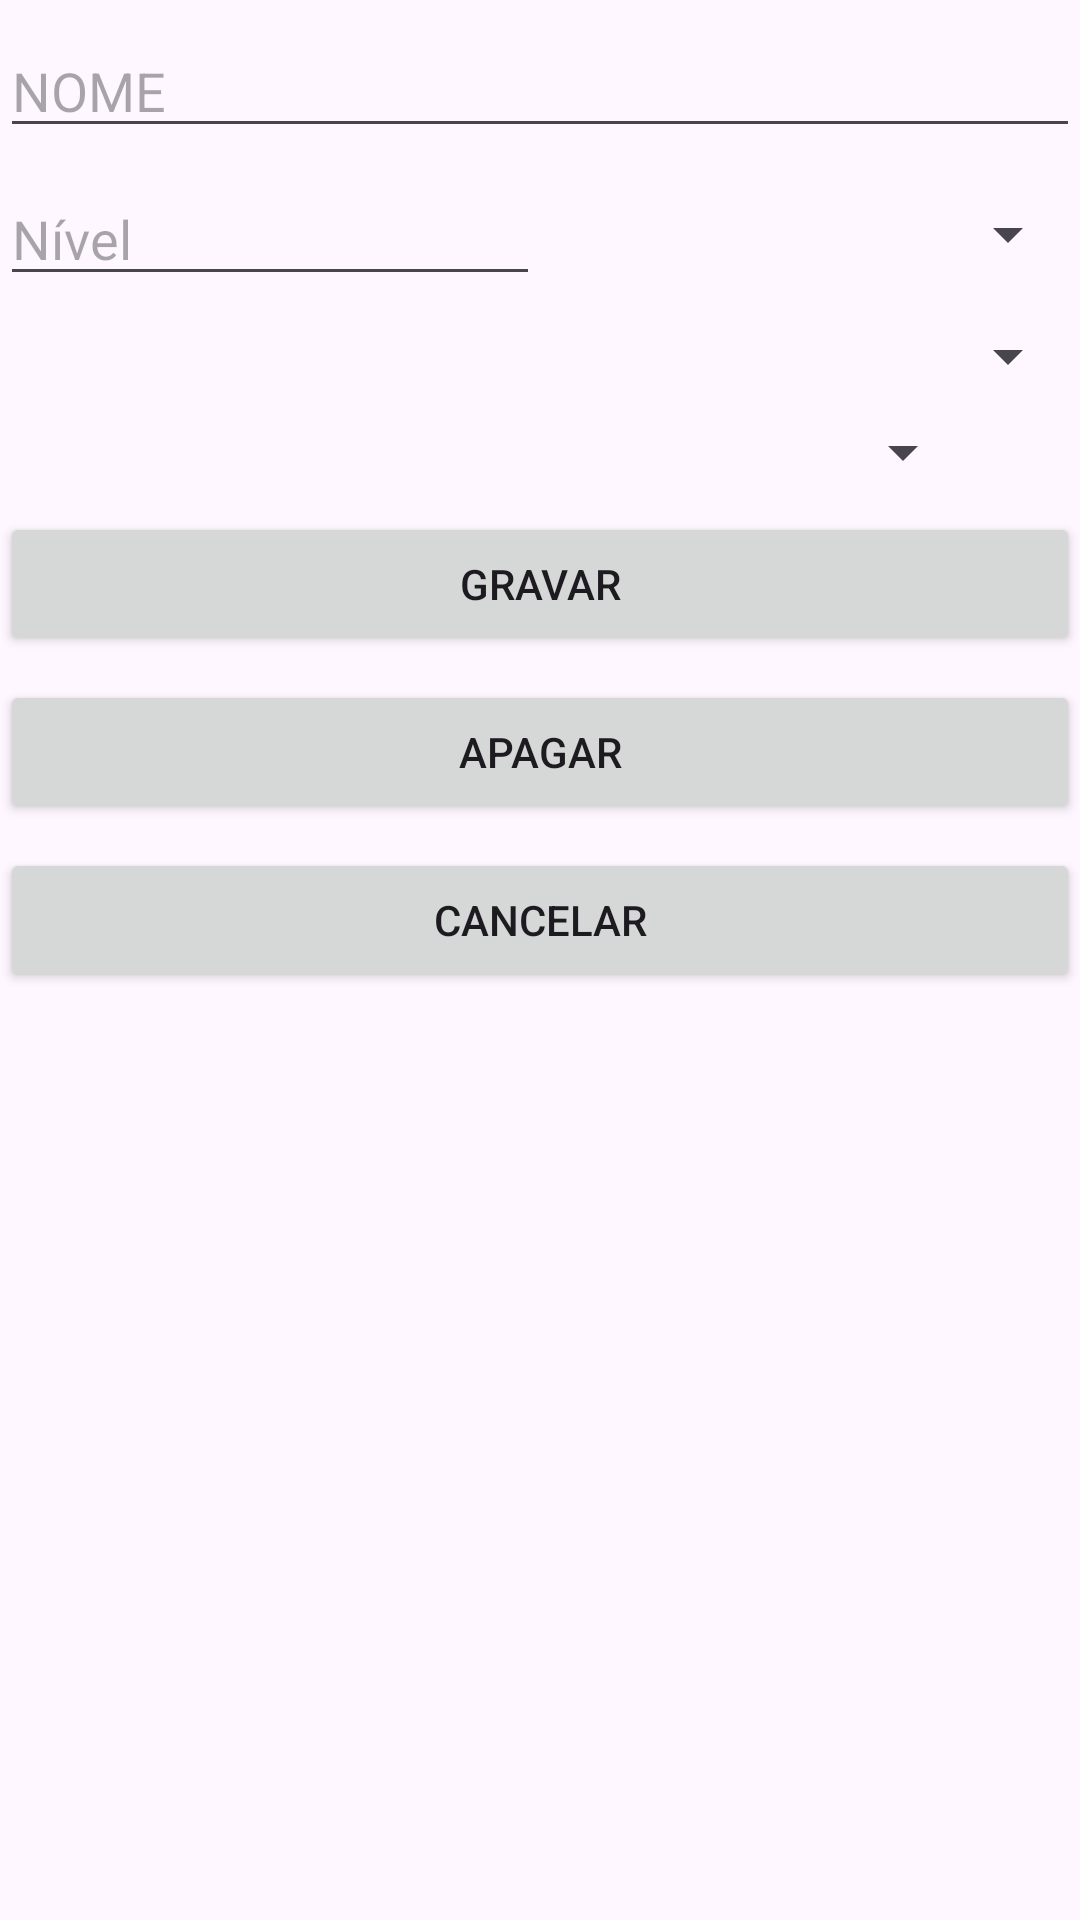

This screen was rendered from an Android layout file. Write that file and the resources it references.
<!-- AndroidManifest.xml: application theme Theme.RPGALL -->
<!-- res/layout/activity_cadastro_personagem.xml -->
<?xml version="1.0" encoding="utf-8"?>
<androidx.constraintlayout.widget.ConstraintLayout xmlns:android="http://schemas.android.com/apk/res/android"
    xmlns:app="http://schemas.android.com/apk/res-auto"
    xmlns:tools="http://schemas.android.com/tools"
    android:id="@+id/main"
    android:layout_width="match_parent"
    android:layout_height="match_parent"
    tools:context=".activities.CadastroPersonagemActivity">

    <EditText
        android:id="@+id/etxtNome"
        android:layout_width="match_parent"
        android:layout_height="wrap_content"
        android:layout_marginTop="8dp"
        android:ems="10"
        android:hint="NOME"
        android:inputType="text"
        app:layout_constraintEnd_toEndOf="parent"
        app:layout_constraintHorizontal_bias="0.5"
        app:layout_constraintStart_toStartOf="parent"
        app:layout_constraintTop_toTopOf="parent" />

    <EditText
        android:id="@+id/etxtNivel"
        android:layout_width="0dp"
        android:layout_height="wrap_content"
        android:layout_marginTop="8dp"
        android:ems="10"
        android:hint="Nível"
        android:inputType="number"
        app:layout_constraintEnd_toStartOf="@+id/spSituacao"
        app:layout_constraintHorizontal_bias="0.5"
        app:layout_constraintStart_toStartOf="parent"
        app:layout_constraintTop_toBottomOf="@+id/etxtNome" />

    <Spinner
        android:id="@+id/spSituacao"
        android:layout_width="0dp"
        android:layout_height="wrap_content"
        app:layout_constraintBottom_toBottomOf="@+id/etxtNivel"
        app:layout_constraintEnd_toEndOf="parent"
        app:layout_constraintHorizontal_bias="0.5"
        app:layout_constraintStart_toEndOf="@+id/etxtNivel"
        app:layout_constraintTop_toTopOf="@+id/etxtNivel" />

    <Button
        android:id="@+id/btnGravarNovoPersonagem"
        android:layout_width="match_parent"
        android:layout_height="wrap_content"
        android:layout_marginTop="8dp"
        android:text="GRAVAR"
        app:layout_constraintEnd_toEndOf="parent"
        app:layout_constraintHorizontal_bias="0.5"
        app:layout_constraintStart_toStartOf="parent"
        app:layout_constraintTop_toBottomOf="@+id/spMesas" />

    <Button
        android:id="@+id/btnApagar"
        android:layout_width="match_parent"
        android:layout_height="wrap_content"
        android:layout_marginTop="8dp"
        android:text="APAGAR"
        app:layout_constraintEnd_toEndOf="parent"
        app:layout_constraintHorizontal_bias="0.5"
        app:layout_constraintStart_toStartOf="parent"
        app:layout_constraintTop_toBottomOf="@+id/btnGravarNovoPersonagem" />

    <Button
        android:id="@+id/btnCancelar"
        android:layout_width="match_parent"
        android:layout_height="wrap_content"
        android:layout_marginTop="8dp"
        android:text="CANCELAR"
        app:layout_constraintEnd_toEndOf="parent"
        app:layout_constraintHorizontal_bias="0.5"
        app:layout_constraintStart_toStartOf="parent"
        app:layout_constraintTop_toBottomOf="@+id/btnApagar" />

    <Spinner
        android:id="@+id/spMesas"
        android:layout_width="0dp"
        android:layout_height="wrap_content"
        android:layout_marginTop="8dp"
        app:layout_constraintEnd_toStartOf="@+id/btnAddMesa"
        app:layout_constraintStart_toStartOf="parent"
        app:layout_constraintTop_toBottomOf="@+id/spClasses" />

    <Spinner
        android:id="@+id/spClasses"
        android:layout_width="0dp"
        android:layout_height="wrap_content"
        android:layout_marginTop="8dp"
        app:layout_constraintEnd_toEndOf="parent"
        app:layout_constraintHorizontal_bias="0.5"
        app:layout_constraintStart_toStartOf="parent"
        app:layout_constraintTop_toBottomOf="@+id/etxtNivel" />

    <ImageView
        android:id="@+id/btnAddMesa"
        android:layout_width="35dp"
        android:layout_height="35dp"
        android:tint="#FBFBFB"
        app:layout_constraintBottom_toBottomOf="@+id/spMesas"
        app:layout_constraintEnd_toEndOf="parent"
        app:layout_constraintTop_toTopOf="@+id/spMesas"
        app:srcCompat="@drawable/add_ico" />

</androidx.constraintlayout.widget.ConstraintLayout>
<!-- resources referenced by this layout -->
<resources>
  <style name="Theme.RPGALL" parent="Base.Theme.RPGALL" />
  <style name="Base.Theme.RPGALL" parent="Theme.Material3.DayNight.NoActionBar">
          
          
      </style>
</resources>
